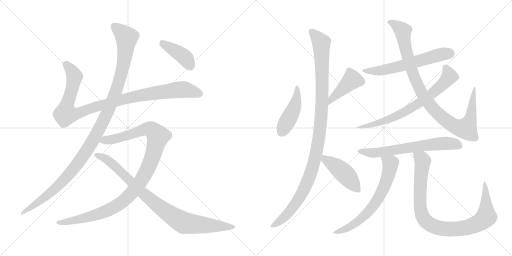
t = 0.00 s
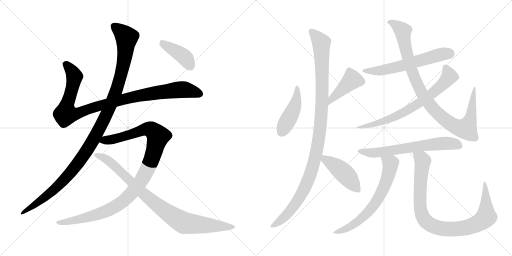
t = 2.64 s
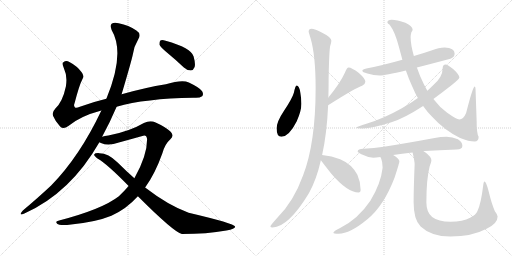
t = 5.28 s
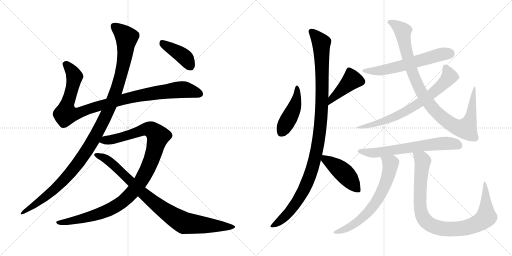
t = 7.92 s
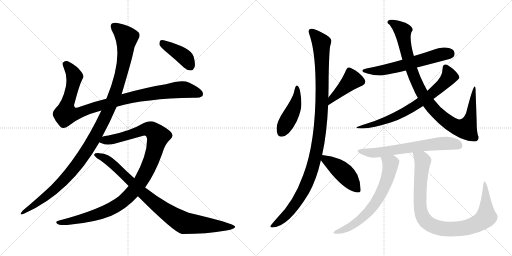
t = 10.56 s
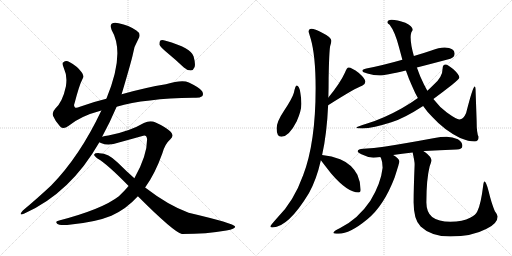
t = 13.20 s

The animated SVG that drew these frames (rendered in a browser with its animation timeline set to each time). Animation: 15 CSS @keyframes rules; one cycle of 13.20 s.

<svg version="1.1" viewBox="0 0 2048 1024" xmlns="http://www.w3.org/2000/svg">
  <g stroke="lightgray" stroke-dasharray="1,1" stroke-width="1" transform="scale(4, 4)">
    <line x1="0" y1="0" x2="256" y2="256"></line>
    <line x1="256" y1="0" x2="0" y2="256"></line>
    <line x1="128" y1="0" x2="128" y2="256"></line>
    <line x1="0" y1="128" x2="256" y2="128"></line>
    <line x1="256" y1="0" x2="512" y2="256"></line>
    <line x1="512" y1="0" x2="256" y2="256"></line>
    <line x1="384" y1="0" x2="384" y2="256"></line>
    <line x1="256" y1="128" x2="512" y2="128"></line>
  </g>
<g transform="scale(1, -1) translate(0, -850)">
   <style type="text/css">
    @keyframes keyframes0 {
      from {
       stroke: black;
       stroke-dashoffset: 1018;
       stroke-width: 128;
       }
       77% {
       animation-timing-function: step-end;
       stroke: black;
       stroke-dashoffset: 0;
       stroke-width: 128;
       }
       to {
       stroke: black;
       stroke-width: 1024;
       }
       }
       #make-me-a-hanzi-animation-0 {
         animation: keyframes0 1.078451s both;
         animation-delay: 0.000000s;
         animation-timing-function: linear;
       }
    @keyframes keyframes1 {
      from {
       stroke: black;
       stroke-dashoffset: 1170;
       stroke-width: 128;
       }
       79% {
       animation-timing-function: step-end;
       stroke: black;
       stroke-dashoffset: 0;
       stroke-width: 128;
       }
       to {
       stroke: black;
       stroke-width: 1024;
       }
       }
       #make-me-a-hanzi-animation-1 {
         animation: keyframes1 1.202148s both;
         animation-delay: 1.078451s;
         animation-timing-function: linear;
       }
    @keyframes keyframes2 {
      from {
       stroke: black;
       stroke-dashoffset: 1077;
       stroke-width: 128;
       }
       78% {
       animation-timing-function: step-end;
       stroke: black;
       stroke-dashoffset: 0;
       stroke-width: 128;
       }
       to {
       stroke: black;
       stroke-width: 1024;
       }
       }
       #make-me-a-hanzi-animation-2 {
         animation: keyframes2 1.126465s both;
         animation-delay: 2.280599s;
         animation-timing-function: linear;
       }
    @keyframes keyframes3 {
      from {
       stroke: black;
       stroke-dashoffset: 906;
       stroke-width: 128;
       }
       75% {
       animation-timing-function: step-end;
       stroke: black;
       stroke-dashoffset: 0;
       stroke-width: 128;
       }
       to {
       stroke: black;
       stroke-width: 1024;
       }
       }
       #make-me-a-hanzi-animation-3 {
         animation: keyframes3 0.987305s both;
         animation-delay: 3.407064s;
         animation-timing-function: linear;
       }
    @keyframes keyframes4 {
      from {
       stroke: black;
       stroke-dashoffset: 408;
       stroke-width: 128;
       }
       57% {
       animation-timing-function: step-end;
       stroke: black;
       stroke-dashoffset: 0;
       stroke-width: 128;
       }
       to {
       stroke: black;
       stroke-width: 1024;
       }
       }
       #make-me-a-hanzi-animation-4 {
         animation: keyframes4 0.582031s both;
         animation-delay: 4.394369s;
         animation-timing-function: linear;
       }
    @keyframes keyframes5 {
      from {
       stroke: black;
       stroke-dashoffset: 452;
       stroke-width: 128;
       }
       60% {
       animation-timing-function: step-end;
       stroke: black;
       stroke-dashoffset: 0;
       stroke-width: 128;
       }
       to {
       stroke: black;
       stroke-width: 1024;
       }
       }
       #make-me-a-hanzi-animation-5 {
         animation: keyframes5 0.617839s both;
         animation-delay: 4.976400s;
         animation-timing-function: linear;
       }
    @keyframes keyframes6 {
      from {
       stroke: black;
       stroke-dashoffset: 426;
       stroke-width: 128;
       }
       58% {
       animation-timing-function: step-end;
       stroke: black;
       stroke-dashoffset: 0;
       stroke-width: 128;
       }
       to {
       stroke: black;
       stroke-width: 1024;
       }
       }
       #make-me-a-hanzi-animation-6 {
         animation: keyframes6 0.596680s both;
         animation-delay: 5.594239s;
         animation-timing-function: linear;
       }
    @keyframes keyframes7 {
      from {
       stroke: black;
       stroke-dashoffset: 1111;
       stroke-width: 128;
       }
       78% {
       animation-timing-function: step-end;
       stroke: black;
       stroke-dashoffset: 0;
       stroke-width: 128;
       }
       to {
       stroke: black;
       stroke-width: 1024;
       }
       }
       #make-me-a-hanzi-animation-7 {
         animation: keyframes7 1.154134s both;
         animation-delay: 6.190919s;
         animation-timing-function: linear;
       }
    @keyframes keyframes8 {
      from {
       stroke: black;
       stroke-dashoffset: 447;
       stroke-width: 128;
       }
       59% {
       animation-timing-function: step-end;
       stroke: black;
       stroke-dashoffset: 0;
       stroke-width: 128;
       }
       to {
       stroke: black;
       stroke-width: 1024;
       }
       }
       #make-me-a-hanzi-animation-8 {
         animation: keyframes8 0.613770s both;
         animation-delay: 7.345053s;
         animation-timing-function: linear;
       }
    @keyframes keyframes9 {
      from {
       stroke: black;
       stroke-dashoffset: 608;
       stroke-width: 128;
       }
       66% {
       animation-timing-function: step-end;
       stroke: black;
       stroke-dashoffset: 0;
       stroke-width: 128;
       }
       to {
       stroke: black;
       stroke-width: 1024;
       }
       }
       #make-me-a-hanzi-animation-9 {
         animation: keyframes9 0.744792s both;
         animation-delay: 7.958823s;
         animation-timing-function: linear;
       }
    @keyframes keyframes10 {
      from {
       stroke: black;
       stroke-dashoffset: 986;
       stroke-width: 128;
       }
       76% {
       animation-timing-function: step-end;
       stroke: black;
       stroke-dashoffset: 0;
       stroke-width: 128;
       }
       to {
       stroke: black;
       stroke-width: 1024;
       }
       }
       #make-me-a-hanzi-animation-10 {
         animation: keyframes10 1.052409s both;
         animation-delay: 8.703615s;
         animation-timing-function: linear;
       }
    @keyframes keyframes11 {
      from {
       stroke: black;
       stroke-dashoffset: 725;
       stroke-width: 128;
       }
       70% {
       animation-timing-function: step-end;
       stroke: black;
       stroke-dashoffset: 0;
       stroke-width: 128;
       }
       to {
       stroke: black;
       stroke-width: 1024;
       }
       }
       #make-me-a-hanzi-animation-11 {
         animation: keyframes11 0.840007s both;
         animation-delay: 9.756024s;
         animation-timing-function: linear;
       }
    @keyframes keyframes12 {
      from {
       stroke: black;
       stroke-dashoffset: 654;
       stroke-width: 128;
       }
       68% {
       animation-timing-function: step-end;
       stroke: black;
       stroke-dashoffset: 0;
       stroke-width: 128;
       }
       to {
       stroke: black;
       stroke-width: 1024;
       }
       }
       #make-me-a-hanzi-animation-12 {
         animation: keyframes12 0.782227s both;
         animation-delay: 10.596031s;
         animation-timing-function: linear;
       }
    @keyframes keyframes13 {
      from {
       stroke: black;
       stroke-dashoffset: 676;
       stroke-width: 128;
       }
       69% {
       animation-timing-function: step-end;
       stroke: black;
       stroke-dashoffset: 0;
       stroke-width: 128;
       }
       to {
       stroke: black;
       stroke-width: 1024;
       }
       }
       #make-me-a-hanzi-animation-13 {
         animation: keyframes13 0.800130s both;
         animation-delay: 11.378258s;
         animation-timing-function: linear;
       }
    @keyframes keyframes14 {
      from {
       stroke: black;
       stroke-dashoffset: 944;
       stroke-width: 128;
       }
       75% {
       animation-timing-function: step-end;
       stroke: black;
       stroke-dashoffset: 0;
       stroke-width: 128;
       }
       to {
       stroke: black;
       stroke-width: 1024;
       }
       }
       #make-me-a-hanzi-animation-14 {
         animation: keyframes14 1.018229s both;
         animation-delay: 12.178388s;
         animation-timing-function: linear;
       }
</style>
<path d="M 466.5 423.5 Q 580.5 456.5 772.5 459.5 Q 797.5 456.5 808.5 465.5 Q 815.5 472.5 808.5 485.5 Q 801.5 498.5 755.5 520.5 Q 728.5 532.5 663.5 513.5 Q 582.5 500.5 486.5 473.5 L 425.5 455.5 Q 370.5 442.5 319.5 423.5 Q 303.5 416.5 299.5 421.5 Q 293.5 425.5 298.5 438.5 Q 317.5 511.5 329.5 533.5 Q 338.5 546.5 326.5 561.5 Q 308.5 586.5 277.5 602.5 Q 264.5 609.5 253.5 601.5 Q 246.5 597.5 255.5 577.5 Q 270.5 546.5 263.5 504.5 Q 250.5 443.5 221.5 416.5 Q 206.5 400.5 212.5 386.5 Q 221.5 364.5 240.5 344.5 Q 253.5 331.5 273.5 346.5 Q 321.5 386.5 405.5 408.5 L 466.5 423.5 Z" fill="lightgray"></path> 
<path d="M 408.5 303.5 Q 441.5 364.5 466.5 423.5 L 486.5 473.5 Q 526.5 608.5 531.5 633.5 Q 535.5 664.5 553.5 694.5 Q 566.5 715.5 545.5 728.5 Q 515.5 749.5 474.5 757.5 Q 455.5 761.5 446.5 755.5 Q 439.5 748.5 446.5 730.5 Q 501.5 637.5 425.5 455.5 L 405.5 408.5 Q 318.5 224.5 204.5 108.5 Q 155.5 62.5 91.5 8.5 Q 84.5 1.5 82.5 -4.5 Q 81.5 -11.5 97.5 -3.5 Q 281.5 78.5 397.5 281.5 L 408.5 303.5 Z" fill="lightgray"></path> 
<path d="M 580.5 100.5 Q 620.5 155.5 649.5 237.5 Q 659.5 274.5 681.5 293.5 Q 699.5 308.5 680.5 325.5 Q 658.5 344.5 622.5 360.5 Q 600.5 369.5 575.5 358.5 Q 517.5 324.5 433.5 308.5 Q 418.5 307.5 408.5 303.5 C 379.5 297.5 369.5 290.5 397.5 281.5 Q 398.5 280.5 403.5 278.5 Q 433.5 265.5 475.5 280.5 L 569.5 306.5 Q 585.5 313.5 588.5 294.5 Q 588.5 227.5 537.5 137.5 L 514.5 106.5 Q 496.5 85.5 475.5 65.5 Q 408.5 13.5 236.5 -31.5 Q 218.5 -34.5 228.5 -44.5 Q 235.5 -51.5 268.5 -49.5 Q 380.5 -39.5 445.5 -12.5 Q 505.5 14.5 551.5 65.5 L 580.5 100.5 Z" fill="lightgray"></path> 
<path d="M 551.5 65.5 Q 695.5 -78.5 727.5 -85.5 Q 827.5 -85.5 905.5 -71.5 Q 942.5 -65.5 940.5 -55.5 Q 937.5 -43.5 754.5 -0.5 Q 672.5 29.5 580.5 100.5 L 537.5 137.5 Q 503.5 167.5 470.5 200.5 Q 433.5 237.5 397.5 237.5 Q 379.5 238.5 376.5 232.5 Q 375.5 225.5 391.5 215.5 Q 428.5 194.5 514.5 106.5 L 551.5 65.5 Z" fill="lightgray"></path> 
<path d="M 666.5 641.5 Q 700.5 613.5 735.5 580.5 Q 748.5 568.5 763.5 568.5 Q 773.5 569.5 778.5 582.5 Q 782.5 595.5 774.5 624.5 Q 765.5 658.5 662.5 687.5 Q 647.5 691.5 641.5 688.5 Q 637.5 684.5 637.5 672.5 Q 641.5 662.5 666.5 641.5 Z" fill="lightgray"></path> 
<path d="M 1186.5 508.5 Q 1181.5 508.5 1175.5 479.5 Q 1168.5 455.5 1135.5 406.5 Q 1106.5 363.5 1106.5 336.5 Q 1106.5 303.5 1125.5 303.5 Q 1155.5 303.5 1186.5 364.5 Q 1205.5 406.5 1205.5 435.5 Q 1205.5 456.5 1201.5 478.5 Q 1197.5 508.5 1186.5 508.5 Z" fill="lightgray"></path> 
<path d="M 1312.5 429.5 Q 1424.5 500.5 1448.5 507.5 Q 1461.5 514.5 1461.5 523.5 Q 1461.5 535.5 1435.5 558.5 Q 1406.5 580.5 1394.5 580.5 Q 1387.5 580.5 1379.5 559.5 Q 1360.5 517.5 1313.5 460.5 C 1294.5 437.5 1287.5 413.5 1312.5 429.5 Z" fill="lightgray"></path> 
<path d="M 1245.5 735.5 Q 1234.5 735.5 1234.5 723.5 Q 1234.5 722.5 1242.5 696.5 Q 1262.5 628.5 1262.5 497.5 Q 1262.5 279.5 1212.5 149.5 Q 1174.5 43.5 1107.5 -22.5 Q 1081.5 -51.5 1081.5 -55.5 Q 1081.5 -59.5 1090.5 -59.5 Q 1154.5 -56.5 1235.5 77.5 Q 1265.5 130.5 1283.5 209.5 L 1288.5 230.5 Q 1307.5 315.5 1312.5 429.5 L 1313.5 460.5 Q 1314.5 496.5 1314.5 536.5 Q 1316.5 644.5 1320.5 665.5 Q 1325.5 682.5 1325.5 687.5 Q 1325.5 701.5 1288.5 719.5 Q 1259.5 735.5 1245.5 735.5 Z" fill="lightgray"></path> 
<path d="M 1283.5 209.5 Q 1295.5 193.5 1324.5 156.5 Q 1389.5 80.5 1434.5 80.5 Q 1442.5 80.5 1442.5 91.5 Q 1442.5 122.5 1429.5 151.5 Q 1406.5 194.5 1360.5 213.5 Q 1327.5 227.5 1288.5 230.5 C 1266.5 232.5 1266.5 232.5 1283.5 209.5 Z" fill="lightgray"></path> 
<path d="M 1778.5 660.5 Q 1755.5 660.5 1725.5 648.5 Q 1690.5 636.5 1655.5 626.5 L 1609.5 611.5 Q 1528.5 588.5 1465.5 576.5 Q 1449.5 573.5 1449.5 567.5 Q 1449.5 561.5 1469.5 556.5 Q 1495.5 548.5 1518.5 548.5 Q 1538.5 548.5 1623.5 568.5 L 1667.5 580.5 Q 1722.5 594.5 1801.5 615.5 Q 1818.5 621.5 1818.5 636.5 Q 1818.5 658.5 1778.5 660.5 Z" fill="lightgray"></path> 
<path d="M 1655.5 626.5 Q 1642.5 671.5 1642.5 701.5 Q 1642.5 711.5 1645.5 721.5 Q 1650.5 729.5 1650.5 731.5 Q 1650.5 745.5 1621.5 759.5 Q 1587.5 771.5 1566.5 771.5 Q 1549.5 771.5 1549.5 760.5 Q 1549.5 756.5 1558.5 751.5 Q 1579.5 724.5 1595.5 663.5 L 1609.5 611.5 L 1623.5 568.5 Q 1635.5 533.5 1649.5 503.5 Q 1659.5 479.5 1671.5 458.5 L 1692.5 426.5 Q 1709.5 401.5 1730.5 381.5 Q 1777.5 329.5 1840.5 298.5 Q 1875.5 284.5 1898.5 284.5 Q 1914.5 284.5 1914.5 303.5 Q 1906.5 314.5 1906.5 368.5 L 1902.5 483.5 Q 1902.5 504.5 1898.5 504.5 Q 1891.5 504.5 1864.5 398.5 Q 1853.5 372.5 1837.5 372.5 Q 1826.5 372.5 1787.5 400.5 Q 1758.5 421.5 1733.5 454.5 L 1709.5 487.5 Q 1702.5 499.5 1695.5 513.5 Q 1678.5 547.5 1667.5 580.5 L 1655.5 626.5 Z" fill="lightgray"></path> 
<path d="M 1671.5 458.5 Q 1645.5 439.5 1607.5 417.5 Q 1534.5 376.5 1468.5 356.5 Q 1425.5 343.5 1425.5 339.5 Q 1425.5 337.5 1449.5 336.5 Q 1493.5 338.5 1565.5 361.5 Q 1615.5 376.5 1692.5 426.5 L 1733.5 454.5 Q 1767.5 479.5 1808.5 511.5 Q 1837.5 535.5 1837.5 540.5 Q 1837.5 551.5 1813.5 573.5 Q 1790.5 592.5 1782.5 592.5 Q 1770.5 592.5 1770.5 576.5 Q 1770.5 541.5 1732.5 509.5 Q 1722.5 499.5 1709.5 487.5 L 1671.5 458.5 Z" fill="lightgray"></path> 
<path d="M 1693.5 246.5 L 1697.5 246.5 Q 1755.5 250.5 1826.5 252.5 Q 1849.5 252.5 1849.5 267.5 Q 1849.5 282.5 1831.5 293.5 Q 1810.5 303.5 1786.5 303.5 Q 1762.5 303.5 1738.5 298.5 Q 1619.5 276.5 1535.5 263.5 Q 1496.5 257.5 1453.5 255.5 Q 1431.5 255.5 1430.5 244.5 Q 1431.5 239.5 1445.5 233.5 Q 1469.5 221.5 1493.5 219.5 Q 1502.5 219.5 1521.5 222.5 L 1572.5 230.5 Q 1606.5 235.5 1650.5 240.5 L 1693.5 246.5 Z" fill="lightgray"></path> 
<path d="M 1521.5 222.5 Q 1522.5 220.5 1524.5 216.5 Q 1530.5 203.5 1530.5 179.5 Q 1523.5 116.5 1481.5 47.5 Q 1432.5 -25.5 1360.5 -61.5 Q 1333.5 -74.5 1333.5 -80.5 Q 1333.5 -84.5 1354.5 -84.5 Q 1399.5 -84.5 1469.5 -26.5 Q 1535.5 27.5 1578.5 140.5 Q 1597.5 199.5 1597.5 204.5 Q 1597.5 216.5 1572.5 230.5 C 1547.5 246.5 1509.5 249.5 1521.5 222.5 Z" fill="lightgray"></path> 
<path d="M 1650.5 240.5 Q 1658.5 205.5 1658.5 192.5 Q 1654.5 95.5 1654.5 40.5 Q 1654.5 -28.5 1682.5 -55.5 Q 1724.5 -95.5 1801.5 -95.5 Q 1888.5 -95.5 1946.5 -64.5 Q 1990.5 -43.5 1990.5 -15.5 Q 1990.5 -8.5 1979.5 5.5 Q 1965.5 38.5 1954.5 85.5 Q 1944.5 124.5 1937.5 124.5 Q 1934.5 124.5 1932.5 106.5 Q 1923.5 33.5 1909.5 5.5 Q 1903.5 -9.5 1880.5 -20.5 Q 1851.5 -36.5 1801.5 -36.5 Q 1753.5 -36.5 1728.5 -17.5 Q 1705.5 1.5 1705.5 40.5 Q 1705.5 134.5 1718.5 184.5 Q 1725.5 203.5 1725.5 208.5 Q 1725.5 223.5 1699.5 242.5 Q 1697.5 243.5 1693.5 246.5 C 1669.5 264.5 1644.5 269.5 1650.5 240.5 Z" fill="lightgray"></path> 
      <clipPath id="make-me-a-hanzi-clip-0">
      <path d="M 466.5 423.5 Q 580.5 456.5 772.5 459.5 Q 797.5 456.5 808.5 465.5 Q 815.5 472.5 808.5 485.5 Q 801.5 498.5 755.5 520.5 Q 728.5 532.5 663.5 513.5 Q 582.5 500.5 486.5 473.5 L 425.5 455.5 Q 370.5 442.5 319.5 423.5 Q 303.5 416.5 299.5 421.5 Q 293.5 425.5 298.5 438.5 Q 317.5 511.5 329.5 533.5 Q 338.5 546.5 326.5 561.5 Q 308.5 586.5 277.5 602.5 Q 264.5 609.5 253.5 601.5 Q 246.5 597.5 255.5 577.5 Q 270.5 546.5 263.5 504.5 Q 250.5 443.5 221.5 416.5 Q 206.5 400.5 212.5 386.5 Q 221.5 364.5 240.5 344.5 Q 253.5 331.5 273.5 346.5 Q 321.5 386.5 405.5 408.5 L 466.5 423.5 Z" fill="lightgray"></path>
      </clipPath>
      <path clip-path="url(#make-me-a-hanzi-clip-0)" d="M 263.5 593.5 L 296.5 547.5 L 282.5 473.5 L 265.5 425.5 L 263.5 394.5 L 314.5 398.5 L 484.5 451.5 L 620.5 478.5 L 740.5 491.5 L 797.5 474.5 " fill="none" id="make-me-a-hanzi-animation-0" stroke-dasharray="890 1780" stroke-linecap="round"></path>

      <clipPath id="make-me-a-hanzi-clip-1">
      <path d="M 408.5 303.5 Q 441.5 364.5 466.5 423.5 L 486.5 473.5 Q 526.5 608.5 531.5 633.5 Q 535.5 664.5 553.5 694.5 Q 566.5 715.5 545.5 728.5 Q 515.5 749.5 474.5 757.5 Q 455.5 761.5 446.5 755.5 Q 439.5 748.5 446.5 730.5 Q 501.5 637.5 425.5 455.5 L 405.5 408.5 Q 318.5 224.5 204.5 108.5 Q 155.5 62.5 91.5 8.5 Q 84.5 1.5 82.5 -4.5 Q 81.5 -11.5 97.5 -3.5 Q 281.5 78.5 397.5 281.5 L 408.5 303.5 Z" fill="lightgray"></path>
      </clipPath>
      <path clip-path="url(#make-me-a-hanzi-clip-1)" d="M 455.5 746.5 L 506.5 700.5 L 497.5 613.5 L 467.5 492.5 L 404.5 348.5 L 344.5 243.5 L 265.5 141.5 L 188.5 67.5 L 89.5 0.5 " fill="none" id="make-me-a-hanzi-animation-1" stroke-dasharray="1042 2084" stroke-linecap="round"></path>

      <clipPath id="make-me-a-hanzi-clip-2">
      <path d="M 580.5 100.5 Q 620.5 155.5 649.5 237.5 Q 659.5 274.5 681.5 293.5 Q 699.5 308.5 680.5 325.5 Q 658.5 344.5 622.5 360.5 Q 600.5 369.5 575.5 358.5 Q 517.5 324.5 433.5 308.5 Q 418.5 307.5 408.5 303.5 C 379.5 297.5 369.5 290.5 397.5 281.5 Q 398.5 280.5 403.5 278.5 Q 433.5 265.5 475.5 280.5 L 569.5 306.5 Q 585.5 313.5 588.5 294.5 Q 588.5 227.5 537.5 137.5 L 514.5 106.5 Q 496.5 85.5 475.5 65.5 Q 408.5 13.5 236.5 -31.5 Q 218.5 -34.5 228.5 -44.5 Q 235.5 -51.5 268.5 -49.5 Q 380.5 -39.5 445.5 -12.5 Q 505.5 14.5 551.5 65.5 L 580.5 100.5 Z" fill="lightgray"></path>
      </clipPath>
      <path clip-path="url(#make-me-a-hanzi-clip-2)" d="M 403.5 285.5 L 462.5 295.5 L 591.5 334.5 L 606.5 330.5 L 632.5 305.5 L 605.5 210.5 L 581.5 156.5 L 545.5 100.5 L 497.5 49.5 L 453.5 19.5 L 397.5 -4.5 L 276.5 -36.5 L 235.5 -39.5 " fill="none" id="make-me-a-hanzi-animation-2" stroke-dasharray="949 1898" stroke-linecap="round"></path>

      <clipPath id="make-me-a-hanzi-clip-3">
      <path d="M 551.5 65.5 Q 695.5 -78.5 727.5 -85.5 Q 827.5 -85.5 905.5 -71.5 Q 942.5 -65.5 940.5 -55.5 Q 937.5 -43.5 754.5 -0.5 Q 672.5 29.5 580.5 100.5 L 537.5 137.5 Q 503.5 167.5 470.5 200.5 Q 433.5 237.5 397.5 237.5 Q 379.5 238.5 376.5 232.5 Q 375.5 225.5 391.5 215.5 Q 428.5 194.5 514.5 106.5 L 551.5 65.5 Z" fill="lightgray"></path>
      </clipPath>
      <path clip-path="url(#make-me-a-hanzi-clip-3)" d="M 382.5 230.5 L 431.5 209.5 L 576.5 71.5 L 648.5 14.5 L 723.5 -34.5 L 737.5 -41.5 L 797.5 -48.5 L 936.5 -57.5 " fill="none" id="make-me-a-hanzi-animation-3" stroke-dasharray="778 1556" stroke-linecap="round"></path>

      <clipPath id="make-me-a-hanzi-clip-4">
      <path d="M 666.5 641.5 Q 700.5 613.5 735.5 580.5 Q 748.5 568.5 763.5 568.5 Q 773.5 569.5 778.5 582.5 Q 782.5 595.5 774.5 624.5 Q 765.5 658.5 662.5 687.5 Q 647.5 691.5 641.5 688.5 Q 637.5 684.5 637.5 672.5 Q 641.5 662.5 666.5 641.5 Z" fill="lightgray"></path>
      </clipPath>
      <path clip-path="url(#make-me-a-hanzi-clip-4)" d="M 646.5 682.5 L 740.5 619.5 L 760.5 586.5 " fill="none" id="make-me-a-hanzi-animation-4" stroke-dasharray="280 560" stroke-linecap="round"></path>

      <clipPath id="make-me-a-hanzi-clip-5">
      <path d="M 1186.5 508.5 Q 1181.5 508.5 1175.5 479.5 Q 1168.5 455.5 1135.5 406.5 Q 1106.5 363.5 1106.5 336.5 Q 1106.5 303.5 1125.5 303.5 Q 1155.5 303.5 1186.5 364.5 Q 1205.5 406.5 1205.5 435.5 Q 1205.5 456.5 1201.5 478.5 Q 1197.5 508.5 1186.5 508.5 Z" fill="lightgray"></path>
      </clipPath>
      <path clip-path="url(#make-me-a-hanzi-clip-5)" d="M 1187.5 502.5 L 1188.5 469.5 L 1177.5 421.5 L 1125.5 320.5 " fill="none" id="make-me-a-hanzi-animation-5" stroke-dasharray="324 648" stroke-linecap="round"></path>

      <clipPath id="make-me-a-hanzi-clip-6">
      <path d="M 1312.5 429.5 Q 1424.5 500.5 1448.5 507.5 Q 1461.5 514.5 1461.5 523.5 Q 1461.5 535.5 1435.5 558.5 Q 1406.5 580.5 1394.5 580.5 Q 1387.5 580.5 1379.5 559.5 Q 1360.5 517.5 1313.5 460.5 C 1294.5 437.5 1287.5 413.5 1312.5 429.5 Z" fill="lightgray"></path>
      </clipPath>
      <path clip-path="url(#make-me-a-hanzi-clip-6)" d="M 1397.5 569.5 L 1408.5 531.5 L 1329.5 458.5 L 1322.5 436.5 " fill="none" id="make-me-a-hanzi-animation-6" stroke-dasharray="298 596" stroke-linecap="round"></path>

      <clipPath id="make-me-a-hanzi-clip-7">
      <path d="M 1245.5 735.5 Q 1234.5 735.5 1234.5 723.5 Q 1234.5 722.5 1242.5 696.5 Q 1262.5 628.5 1262.5 497.5 Q 1262.5 279.5 1212.5 149.5 Q 1174.5 43.5 1107.5 -22.5 Q 1081.5 -51.5 1081.5 -55.5 Q 1081.5 -59.5 1090.5 -59.5 Q 1154.5 -56.5 1235.5 77.5 Q 1265.5 130.5 1283.5 209.5 L 1288.5 230.5 Q 1307.5 315.5 1312.5 429.5 L 1313.5 460.5 Q 1314.5 496.5 1314.5 536.5 Q 1316.5 644.5 1320.5 665.5 Q 1325.5 682.5 1325.5 687.5 Q 1325.5 701.5 1288.5 719.5 Q 1259.5 735.5 1245.5 735.5 Z" fill="lightgray"></path>
      </clipPath>
      <path clip-path="url(#make-me-a-hanzi-clip-7)" d="M 1244.5 725.5 L 1280.5 685.5 L 1285.5 667.5 L 1287.5 422.5 L 1268.5 255.5 L 1243.5 159.5 L 1199.5 60.5 L 1136.5 -19.5 L 1087.5 -54.5 " fill="none" id="make-me-a-hanzi-animation-7" stroke-dasharray="983 1966" stroke-linecap="round"></path>

      <clipPath id="make-me-a-hanzi-clip-8">
      <path d="M 1283.5 209.5 Q 1295.5 193.5 1324.5 156.5 Q 1389.5 80.5 1434.5 80.5 Q 1442.5 80.5 1442.5 91.5 Q 1442.5 122.5 1429.5 151.5 Q 1406.5 194.5 1360.5 213.5 Q 1327.5 227.5 1288.5 230.5 C 1266.5 232.5 1266.5 232.5 1283.5 209.5 Z" fill="lightgray"></path>
      </clipPath>
      <path clip-path="url(#make-me-a-hanzi-clip-8)" d="M 1295.5 223.5 L 1300.5 213.5 L 1370.5 163.5 L 1430.5 91.5 " fill="none" id="make-me-a-hanzi-animation-8" stroke-dasharray="319 638" stroke-linecap="round"></path>

      <clipPath id="make-me-a-hanzi-clip-9">
      <path d="M 1778.5 660.5 Q 1755.5 660.5 1725.5 648.5 Q 1690.5 636.5 1655.5 626.5 L 1609.5 611.5 Q 1528.5 588.5 1465.5 576.5 Q 1449.5 573.5 1449.5 567.5 Q 1449.5 561.5 1469.5 556.5 Q 1495.5 548.5 1518.5 548.5 Q 1538.5 548.5 1623.5 568.5 L 1667.5 580.5 Q 1722.5 594.5 1801.5 615.5 Q 1818.5 621.5 1818.5 636.5 Q 1818.5 658.5 1778.5 660.5 Z" fill="lightgray"></path>
      </clipPath>
      <path clip-path="url(#make-me-a-hanzi-clip-9)" d="M 1455.5 567.5 L 1538.5 570.5 L 1764.5 633.5 L 1798.5 636.5 " fill="none" id="make-me-a-hanzi-animation-9" stroke-dasharray="480 960" stroke-linecap="round"></path>

      <clipPath id="make-me-a-hanzi-clip-10">
      <path d="M 1655.5 626.5 Q 1642.5 671.5 1642.5 701.5 Q 1642.5 711.5 1645.5 721.5 Q 1650.5 729.5 1650.5 731.5 Q 1650.5 745.5 1621.5 759.5 Q 1587.5 771.5 1566.5 771.5 Q 1549.5 771.5 1549.5 760.5 Q 1549.5 756.5 1558.5 751.5 Q 1579.5 724.5 1595.5 663.5 L 1609.5 611.5 L 1623.5 568.5 Q 1635.5 533.5 1649.5 503.5 Q 1659.5 479.5 1671.5 458.5 L 1692.5 426.5 Q 1709.5 401.5 1730.5 381.5 Q 1777.5 329.5 1840.5 298.5 Q 1875.5 284.5 1898.5 284.5 Q 1914.5 284.5 1914.5 303.5 Q 1906.5 314.5 1906.5 368.5 L 1902.5 483.5 Q 1902.5 504.5 1898.5 504.5 Q 1891.5 504.5 1864.5 398.5 Q 1853.5 372.5 1837.5 372.5 Q 1826.5 372.5 1787.5 400.5 Q 1758.5 421.5 1733.5 454.5 L 1709.5 487.5 Q 1702.5 499.5 1695.5 513.5 Q 1678.5 547.5 1667.5 580.5 L 1655.5 626.5 Z" fill="lightgray"></path>
      </clipPath>
      <path clip-path="url(#make-me-a-hanzi-clip-10)" d="M 1558.5 760.5 L 1581.5 752.5 L 1611.5 726.5 L 1638.5 597.5 L 1661.5 530.5 L 1688.5 475.5 L 1733.5 413.5 L 1787.5 365.5 L 1836.5 338.5 L 1866.5 338.5 L 1881.5 374.5 L 1899.5 501.5 " fill="none" id="make-me-a-hanzi-animation-10" stroke-dasharray="858 1716" stroke-linecap="round"></path>

      <clipPath id="make-me-a-hanzi-clip-11">
      <path d="M 1671.5 458.5 Q 1645.5 439.5 1607.5 417.5 Q 1534.5 376.5 1468.5 356.5 Q 1425.5 343.5 1425.5 339.5 Q 1425.5 337.5 1449.5 336.5 Q 1493.5 338.5 1565.5 361.5 Q 1615.5 376.5 1692.5 426.5 L 1733.5 454.5 Q 1767.5 479.5 1808.5 511.5 Q 1837.5 535.5 1837.5 540.5 Q 1837.5 551.5 1813.5 573.5 Q 1790.5 592.5 1782.5 592.5 Q 1770.5 592.5 1770.5 576.5 Q 1770.5 541.5 1732.5 509.5 Q 1722.5 499.5 1709.5 487.5 L 1671.5 458.5 Z" fill="lightgray"></path>
      </clipPath>
      <path clip-path="url(#make-me-a-hanzi-clip-11)" d="M 1782.5 580.5 L 1796.5 541.5 L 1738.5 484.5 L 1658.5 425.5 L 1589.5 387.5 L 1534.5 366.5 L 1428.5 340.5 " fill="none" id="make-me-a-hanzi-animation-11" stroke-dasharray="597 1194" stroke-linecap="round"></path>

      <clipPath id="make-me-a-hanzi-clip-12">
      <path d="M 1693.5 246.5 L 1697.5 246.5 Q 1755.5 250.5 1826.5 252.5 Q 1849.5 252.5 1849.5 267.5 Q 1849.5 282.5 1831.5 293.5 Q 1810.5 303.5 1786.5 303.5 Q 1762.5 303.5 1738.5 298.5 Q 1619.5 276.5 1535.5 263.5 Q 1496.5 257.5 1453.5 255.5 Q 1431.5 255.5 1430.5 244.5 Q 1431.5 239.5 1445.5 233.5 Q 1469.5 221.5 1493.5 219.5 Q 1502.5 219.5 1521.5 222.5 L 1572.5 230.5 Q 1606.5 235.5 1650.5 240.5 L 1693.5 246.5 Z" fill="lightgray"></path>
      </clipPath>
      <path clip-path="url(#make-me-a-hanzi-clip-12)" d="M 1437.5 245.5 L 1510.5 239.5 L 1748.5 275.5 L 1792.5 277.5 L 1831.5 269.5 " fill="none" id="make-me-a-hanzi-animation-12" stroke-dasharray="526 1052" stroke-linecap="round"></path>

      <clipPath id="make-me-a-hanzi-clip-13">
      <path d="M 1521.5 222.5 Q 1522.5 220.5 1524.5 216.5 Q 1530.5 203.5 1530.5 179.5 Q 1523.5 116.5 1481.5 47.5 Q 1432.5 -25.5 1360.5 -61.5 Q 1333.5 -74.5 1333.5 -80.5 Q 1333.5 -84.5 1354.5 -84.5 Q 1399.5 -84.5 1469.5 -26.5 Q 1535.5 27.5 1578.5 140.5 Q 1597.5 199.5 1597.5 204.5 Q 1597.5 216.5 1572.5 230.5 C 1547.5 246.5 1509.5 249.5 1521.5 222.5 Z" fill="lightgray"></path>
      </clipPath>
      <path clip-path="url(#make-me-a-hanzi-clip-13)" d="M 1528.5 222.5 L 1562.5 194.5 L 1551.5 141.5 L 1519.5 66.5 L 1479.5 9.5 L 1437.5 -30.5 L 1377.5 -67.5 L 1337.5 -79.5 " fill="none" id="make-me-a-hanzi-animation-13" stroke-dasharray="548 1096" stroke-linecap="round"></path>

      <clipPath id="make-me-a-hanzi-clip-14">
      <path d="M 1650.5 240.5 Q 1658.5 205.5 1658.5 192.5 Q 1654.5 95.5 1654.5 40.5 Q 1654.5 -28.5 1682.5 -55.5 Q 1724.5 -95.5 1801.5 -95.5 Q 1888.5 -95.5 1946.5 -64.5 Q 1990.5 -43.5 1990.5 -15.5 Q 1990.5 -8.5 1979.5 5.5 Q 1965.5 38.5 1954.5 85.5 Q 1944.5 124.5 1937.5 124.5 Q 1934.5 124.5 1932.5 106.5 Q 1923.5 33.5 1909.5 5.5 Q 1903.5 -9.5 1880.5 -20.5 Q 1851.5 -36.5 1801.5 -36.5 Q 1753.5 -36.5 1728.5 -17.5 Q 1705.5 1.5 1705.5 40.5 Q 1705.5 134.5 1718.5 184.5 Q 1725.5 203.5 1725.5 208.5 Q 1725.5 223.5 1699.5 242.5 Q 1697.5 243.5 1693.5 246.5 C 1669.5 264.5 1644.5 269.5 1650.5 240.5 Z" fill="lightgray"></path>
      </clipPath>
      <path clip-path="url(#make-me-a-hanzi-clip-14)" d="M 1658.5 233.5 L 1686.5 215.5 L 1690.5 202.5 L 1680.5 97.5 L 1684.5 1.5 L 1706.5 -38.5 L 1736.5 -55.5 L 1777.5 -65.5 L 1854.5 -62.5 L 1893.5 -51.5 L 1935.5 -26.5 L 1944.5 -17.5 L 1938.5 120.5 " fill="none" id="make-me-a-hanzi-animation-14" stroke-dasharray="816 1632" stroke-linecap="round"></path>

</g>
</svg>
